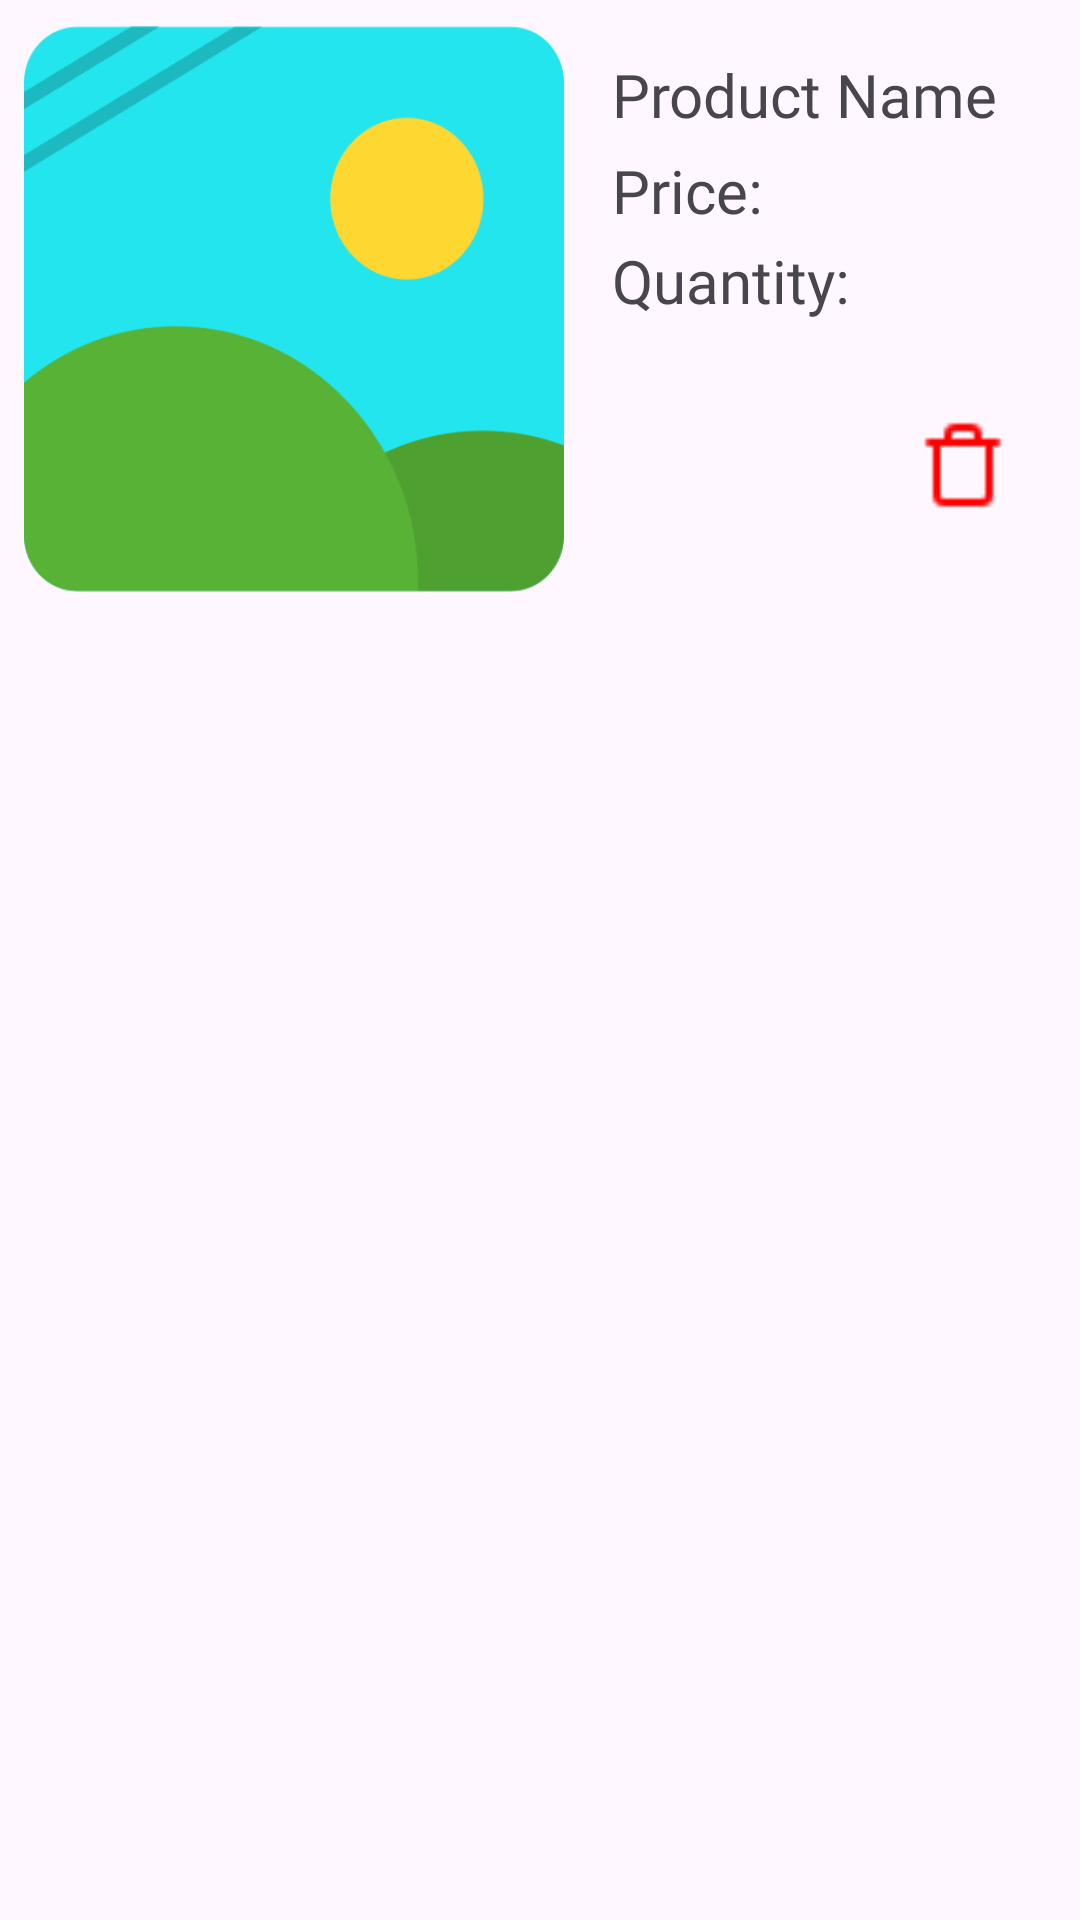

Layout XML and referenced resources for this Android screen:
<!-- AndroidManifest.xml: application theme Theme.OneShop -->
<!-- res/layout/cart_item.xml -->
<?xml version="1.0" encoding="utf-8"?>
<LinearLayout xmlns:android="http://schemas.android.com/apk/res/android"
    android:layout_width="match_parent"
    android:layout_height="wrap_content"
    android:orientation="horizontal"
    android:padding="8dp">

    <ImageView
        android:id="@+id/iv_product_image"
        android:layout_width="180dp"
        android:layout_height="190dp"
        android:scaleType="centerCrop"
        android:background="@drawable/product"/>

    <LinearLayout
        android:layout_width="match_parent"
        android:layout_height="190dp"
        android:layout_marginStart="16dp"
        android:orientation="vertical"
        android:layout_marginTop="5dp">

        <TextView
            android:id="@+id/tv_product_name"
            android:layout_width="match_parent"
            android:layout_height="wrap_content"
            android:textSize="20sp"
            android:fontFamily="@font/roboto_bold"
            android:layout_marginTop="5dp"
            android:layout_marginBottom="5dp"
            android:text="Product Name" />

        <TextView
            android:id="@+id/tv_product_price"
            android:layout_width="match_parent"
            android:layout_height="30dp"
            android:textSize="20sp"
            android:fontFamily="@font/roboto_bold"
            android:text="Price: "/>

        <TextView
            android:id="@+id/tv_product_quantity"
            android:layout_width="match_parent"
            android:layout_height="30dp"
            android:textSize="20sp"
            android:fontFamily="@font/roboto_bold"
            android:text="Quantity: "/>

        <LinearLayout
            android:layout_width="match_parent"
            android:layout_height="40dp"
            android:orientation="horizontal"
            android:layout_marginTop="20dp"
            android:gravity="bottom">

            <ImageView
                android:layout_width="30dp"
                android:layout_height="30dp"
                android:id="@+id/iv_minas"
                android:background="@drawable/ic_minus"
                android:layout_gravity="center"
                android:layout_marginStart="10dp" />

            <ImageView
                android:layout_width="30dp"
                android:layout_height="30dp"
                android:id="@+id/iv_add"
                android:background="@drawable/ic_add"
                android:layout_marginStart="16dp" />

            <ImageView
                android:layout_width="30dp"
                android:layout_height="30dp"
                android:id="@+id/iv_cartDelete"
                android:background="@drawable/ic_delete_red"
                android:layout_marginStart="16dp" />

        </LinearLayout>



    </LinearLayout>

</LinearLayout>
<!-- resources referenced by this layout -->
<resources>
  <!-- drawable ic_delete_red: png bitmap (drawable, 273 bytes) -->
  <!-- drawable product: png bitmap (drawable, 16150 bytes) -->
  <style name="Theme.OneShop" parent="Base.Theme.OneShop" />
  <style name="Base.Theme.OneShop" parent="Theme.Material3.DayNight.NoActionBar">
          
          
      </style>
</resources>
